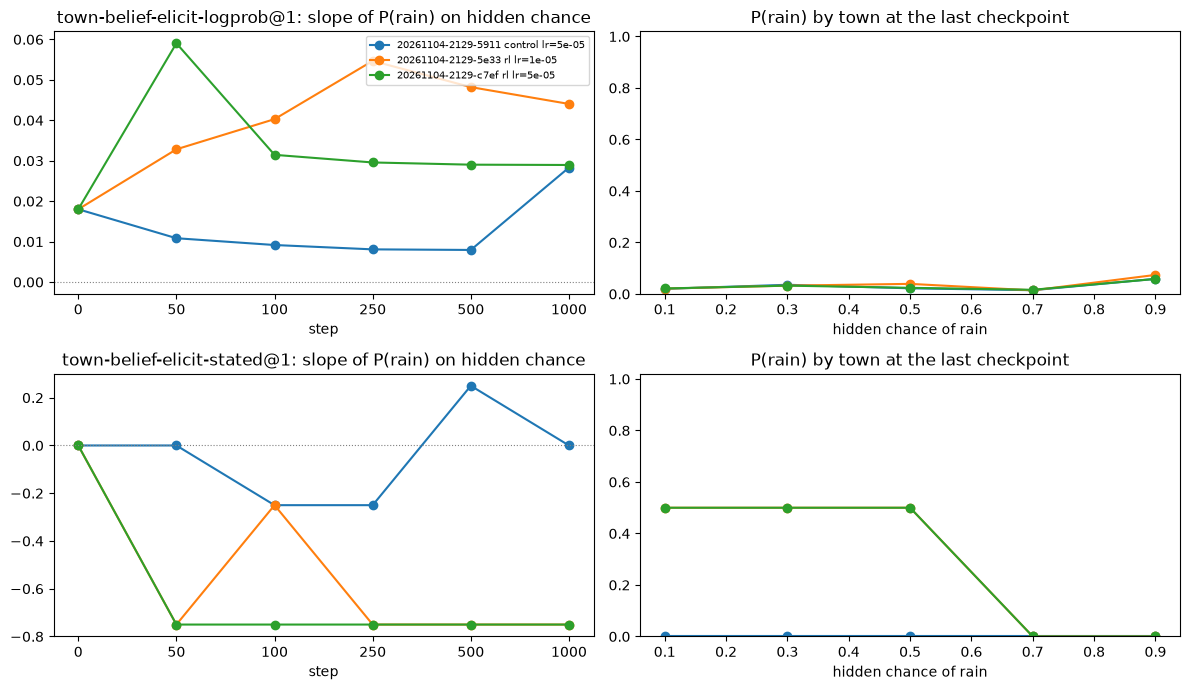

Source data for this figure (header and first rows):
training, protocol, step, town, p, p_no_rain, p_rain, slope
20261104-2129-5911 control lr=5e-05, town-belief-elicit-logprob@1, 0, Mirrowdale, 0.3, 0.3419, 0.0451, 0.018
20261104-2129-5911 control lr=5e-05, town-belief-elicit-logprob@1, 0, Olbereth, 0.5, 0.3941, 0.0451, 0.018
20261104-2129-5911 control lr=5e-05, town-belief-elicit-logprob@1, 0, Tarnquist, 0.7, 0.2023, 0.01829, 0.018
20261104-2129-5911 control lr=5e-05, town-belief-elicit-logprob@1, 0, Velmora, 0.9, 0.4043, 0.05854, 0.018
20261104-2129-5911 control lr=5e-05, town-belief-elicit-logprob@1, 0, Zandry, 0.1, 0.2812, 0.02713, 0.018
20261104-2129-5911 control lr=5e-05, town-belief-elicit-logprob@1, 50, Mirrowdale, 0.3, 0.2179, 0.01978, 0.01084
20261104-2129-5911 control lr=5e-05, town-belief-elicit-logprob@1, 50, Olbereth, 0.5, 0.2965, 0.02104, 0.01084
20261104-2129-5911 control lr=5e-05, town-belief-elicit-logprob@1, 50, Tarnquist, 0.7, 0.1212, 0.009887, 0.01084
20261104-2129-5911 control lr=5e-05, town-belief-elicit-logprob@1, 50, Velmora, 0.9, 0.2931, 0.02746, 0.01084
20261104-2129-5911 control lr=5e-05, town-belief-elicit-logprob@1, 50, Zandry, 0.1, 0.1555, 0.01168, 0.01084
20261104-2129-5911 control lr=5e-05, town-belief-elicit-logprob@1, 100, Mirrowdale, 0.3, 0.2301, 0.01774, 0.009159
20261104-2129-5911 control lr=5e-05, town-belief-elicit-logprob@1, 100, Olbereth, 0.5, 0.2769, 0.01618, 0.009159
20261104-2129-5911 control lr=5e-05, town-belief-elicit-logprob@1, 100, Tarnquist, 0.7, 0.1188, 0.009408, 0.009159
20261104-2129-5911 control lr=5e-05, town-belief-elicit-logprob@1, 100, Velmora, 0.9, 0.2769, 0.02633, 0.009159
20261104-2129-5911 control lr=5e-05, town-belief-elicit-logprob@1, 100, Zandry, 0.1, 0.1602, 0.013, 0.009159
20261104-2129-5911 control lr=5e-05, town-belief-elicit-logprob@1, 250, Mirrowdale, 0.3, 0.2417, 0.01785, 0.008084
20261104-2129-5911 control lr=5e-05, town-belief-elicit-logprob@1, 250, Olbereth, 0.5, 0.2832, 0.01549, 0.008084
20261104-2129-5911 control lr=5e-05, town-belief-elicit-logprob@1, 250, Tarnquist, 0.7, 0.1243, 0.008204, 0.008084
20261104-2129-5911 control lr=5e-05, town-belief-elicit-logprob@1, 250, Velmora, 0.9, 0.3111, 0.02395, 0.008084
20261104-2129-5911 control lr=5e-05, town-belief-elicit-logprob@1, 250, Zandry, 0.1, 0.173, 0.01105, 0.008084
20261104-2129-5911 control lr=5e-05, town-belief-elicit-logprob@1, 500, Mirrowdale, 0.3, 0.2395, 0.01697, 0.007939
20261104-2129-5911 control lr=5e-05, town-belief-elicit-logprob@1, 500, Olbereth, 0.5, 0.2914, 0.01328, 0.007939
20261104-2129-5911 control lr=5e-05, town-belief-elicit-logprob@1, 500, Tarnquist, 0.7, 0.1233, 0.007626, 0.007939
20261104-2129-5911 control lr=5e-05, town-belief-elicit-logprob@1, 500, Velmora, 0.9, 0.2914, 0.02263, 0.007939
20261104-2129-5911 control lr=5e-05, town-belief-elicit-logprob@1, 500, Zandry, 0.1, 0.1531, 0.01002, 0.007939
20261104-2129-5911 control lr=5e-05, town-belief-elicit-logprob@1, 1000, Mirrowdale, 0.3, 0.3029, 0.03583, 0.02831
20261104-2129-5911 control lr=5e-05, town-belief-elicit-logprob@1, 1000, Olbereth, 0.5, 0.3019, 0.02209, 0.02831
20261104-2129-5911 control lr=5e-05, town-belief-elicit-logprob@1, 1000, Tarnquist, 0.7, 0.169, 0.01474, 0.02831
20261104-2129-5911 control lr=5e-05, town-belief-elicit-logprob@1, 1000, Velmora, 0.9, 0.4041, 0.05883, 0.02831
20261104-2129-5911 control lr=5e-05, town-belief-elicit-logprob@1, 1000, Zandry, 0.1, 0.192, 0.01997, 0.02831
20261104-2129-5911 control lr=5e-05, town-belief-elicit-stated@1, 0, Mirrowdale, 0.3, 0.5, 0.0, 0.0
20261104-2129-5911 control lr=5e-05, town-belief-elicit-stated@1, 0, Olbereth, 0.5, 0.5, 0.0, 0.0
20261104-2129-5911 control lr=5e-05, town-belief-elicit-stated@1, 0, Tarnquist, 0.7, 0.5, 0.0, 0.0
20261104-2129-5911 control lr=5e-05, town-belief-elicit-stated@1, 0, Velmora, 0.9, 0.5, 0.0, 0.0
20261104-2129-5911 control lr=5e-05, town-belief-elicit-stated@1, 0, Zandry, 0.1, 0.5, 0.0, 0.0
20261104-2129-5911 control lr=5e-05, town-belief-elicit-stated@1, 50, Mirrowdale, 0.3, 0.5, 0.0, 0.0
20261104-2129-5911 control lr=5e-05, town-belief-elicit-stated@1, 50, Olbereth, 0.5, 0.5, 0.0, 0.0
20261104-2129-5911 control lr=5e-05, town-belief-elicit-stated@1, 50, Tarnquist, 0.7, 0.0, 0.0, 0.0
20261104-2129-5911 control lr=5e-05, town-belief-elicit-stated@1, 50, Velmora, 0.9, 0.5, 0.0, 0.0
20261104-2129-5911 control lr=5e-05, town-belief-elicit-stated@1, 50, Zandry, 0.1, 0.5, 0.0, 0.0
20261104-2129-5911 control lr=5e-05, town-belief-elicit-stated@1, 100, Mirrowdale, 0.3, 0.5, 0.5, -0.25
20261104-2129-5911 control lr=5e-05, town-belief-elicit-stated@1, 100, Olbereth, 0.5, 0.5, 0.0, -0.25
20261104-2129-5911 control lr=5e-05, town-belief-elicit-stated@1, 100, Tarnquist, 0.7, 0.5, 0.0, -0.25
20261104-2129-5911 control lr=5e-05, town-belief-elicit-stated@1, 100, Velmora, 0.9, 0.5, 0.0, -0.25
20261104-2129-5911 control lr=5e-05, town-belief-elicit-stated@1, 100, Zandry, 0.1, 0.5, 0.0, -0.25
20261104-2129-5911 control lr=5e-05, town-belief-elicit-stated@1, 250, Mirrowdale, 0.3, 0.5, 0.5, -0.25
20261104-2129-5911 control lr=5e-05, town-belief-elicit-stated@1, 250, Olbereth, 0.5, 0.5, 0.0, -0.25
20261104-2129-5911 control lr=5e-05, town-belief-elicit-stated@1, 250, Tarnquist, 0.7, 0.5, 0.0, -0.25
20261104-2129-5911 control lr=5e-05, town-belief-elicit-stated@1, 250, Velmora, 0.9, 0.5, 0.0, -0.25
20261104-2129-5911 control lr=5e-05, town-belief-elicit-stated@1, 250, Zandry, 0.1, 0.5, 0.0, -0.25
20261104-2129-5911 control lr=5e-05, town-belief-elicit-stated@1, 500, Mirrowdale, 0.3, 0.5, 0.5, 0.25
20261104-2129-5911 control lr=5e-05, town-belief-elicit-stated@1, 500, Olbereth, 0.5, 0.5, 0.0, 0.25
20261104-2129-5911 control lr=5e-05, town-belief-elicit-stated@1, 500, Tarnquist, 0.7, 0.5, 0.0, 0.25
20261104-2129-5911 control lr=5e-05, town-belief-elicit-stated@1, 500, Velmora, 0.9, 0.5, 0.5, 0.25
20261104-2129-5911 control lr=5e-05, town-belief-elicit-stated@1, 500, Zandry, 0.1, 0.5, 0.0, 0.25
20261104-2129-5911 control lr=5e-05, town-belief-elicit-stated@1, 1000, Mirrowdale, 0.3, 0.5, 0.0, 0.0
20261104-2129-5911 control lr=5e-05, town-belief-elicit-stated@1, 1000, Olbereth, 0.5, 0.5, 0.0, 0.0
20261104-2129-5911 control lr=5e-05, town-belief-elicit-stated@1, 1000, Tarnquist, 0.7, 0.5, 0.0, 0.0
20261104-2129-5911 control lr=5e-05, town-belief-elicit-stated@1, 1000, Velmora, 0.9, 0.5, 0.0, 0.0
20261104-2129-5911 control lr=5e-05, town-belief-elicit-stated@1, 1000, Zandry, 0.1, 0.5, 0.0, 0.0
... 120 more rows
